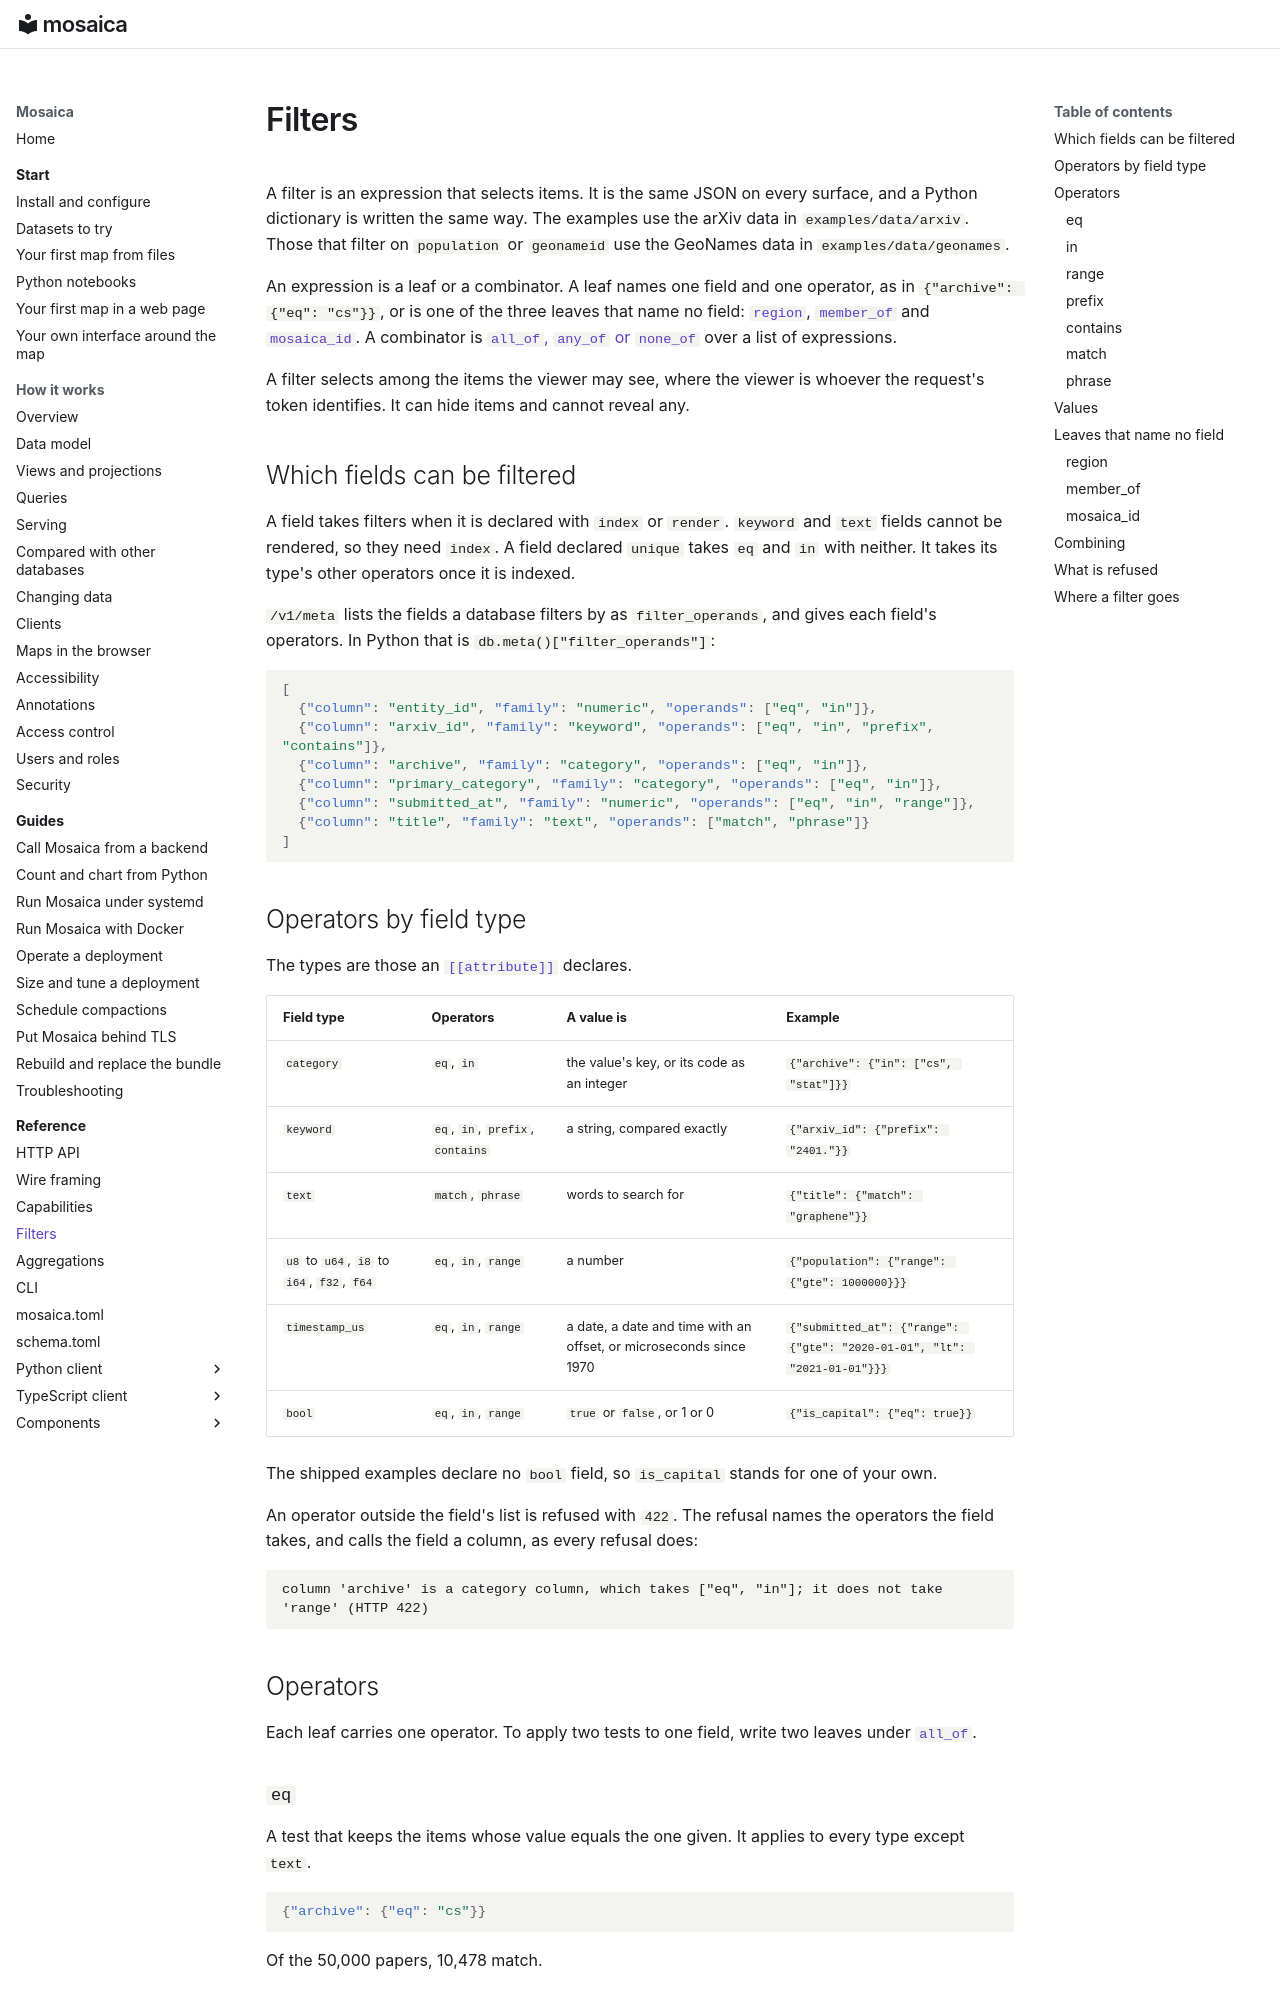

repository: mosaicadb/mosaica · page: reference/filters/index.html · generator: mkdocs

# Filters

A filter is an expression that selects items. It is the same JSON on every surface, and a Python dictionary is written the same way. The examples use the arXiv data in `examples/data/arxiv`. Those that filter on `population` or `geonameid` use the GeoNames data in `examples/data/geonames`.

An expression is a leaf or a combinator. A leaf names one field and one operator, as in `{"archive": {"eq": "cs"}}`, or is one of the three leaves that name no field: [`region`](#region), [`member_of`](#member_of) and [`mosaica_id`](#mosaica_id). A combinator is [`all_of`, `any_of` or `none_of`](#combining) over a list of expressions.

A filter selects among the items the viewer may see, where the viewer is whoever the request's token identifies. It can hide items and cannot reveal any.

## Which fields can be filtered

A field takes filters when it is declared with `index` or `render`. `keyword` and `text` fields cannot be rendered, so they need `index`. A field declared `unique` takes `eq` and `in` with neither. It takes its type's other operators once it is indexed.

`/v1/meta` lists the fields a database filters by as `filter_operands`, and gives each field's operators. In Python that is `db.meta()["filter_operands"]`:

```json
[
  {"column": "entity_id", "family": "numeric", "operands": ["eq", "in"]},
  {"column": "arxiv_id", "family": "keyword", "operands": ["eq", "in", "prefix", "contains"]},
  {"column": "archive", "family": "category", "operands": ["eq", "in"]},
  {"column": "primary_category", "family": "category", "operands": ["eq", "in"]},
  {"column": "submitted_at", "family": "numeric", "operands": ["eq", "in", "range"]},
  {"column": "title", "family": "text", "operands": ["match", "phrase"]}
]
```

## Operators by field type

The types are those an [`[[attribute]]`](schema-toml.md#attribute) declares.

| Field type | Operators | A value is | Example |
|---|---|---|---|
| `category` | `eq`, `in` | the value's key, or its code as an integer | `{"archive": {"in": ["cs", "stat"]}}` |
| `keyword` | `eq`, `in`, `prefix`, `contains` | a string, compared exactly | `{"arxiv_id": {"prefix": "2401."}}` |
| `text` | `match`, `phrase` | words to search for | `{"title": {"match": "graphene"}}` |
| `u8` to `u64`, `i8` to `i64`, `f32`, `f64` | `eq`, `in`, `range` | a number | `{"population": {"range": {"gte": 1000000}}}` |
| `timestamp_us` | `eq`, `in`, `range` | a date, a date and time with an offset, or microseconds since 1970 | `{"submitted_at": {"range": {"gte": "2020-01-01", "lt": "2021-01-01"}}}` |
| `bool` | `eq`, `in`, `range` | `true` or `false`, or 1 or 0 | `{"is_capital": {"eq": true}}` |

The shipped examples declare no `bool` field, so `is_capital` stands for one of your own.

An operator outside the field's list is refused with `422`. The refusal names the operators the field takes, and calls the field a column, as every refusal does:

```
column 'archive' is a category column, which takes ["eq", "in"]; it does not take 'range' (HTTP 422)
```

## Operators

Each leaf carries one operator. To apply two tests to one field, write two leaves under [`all_of`](#combining).

### `eq`

A test that keeps the items whose value equals the one given. It applies to every type except `text`.

```json
{"archive": {"eq": "cs"}}
```

Of the 50,000 papers, 10,478 match.
